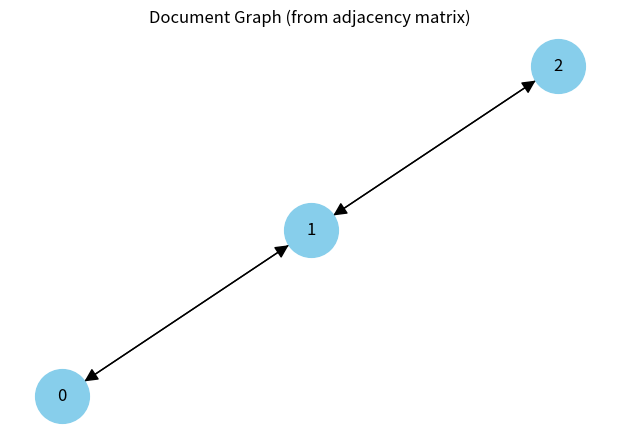
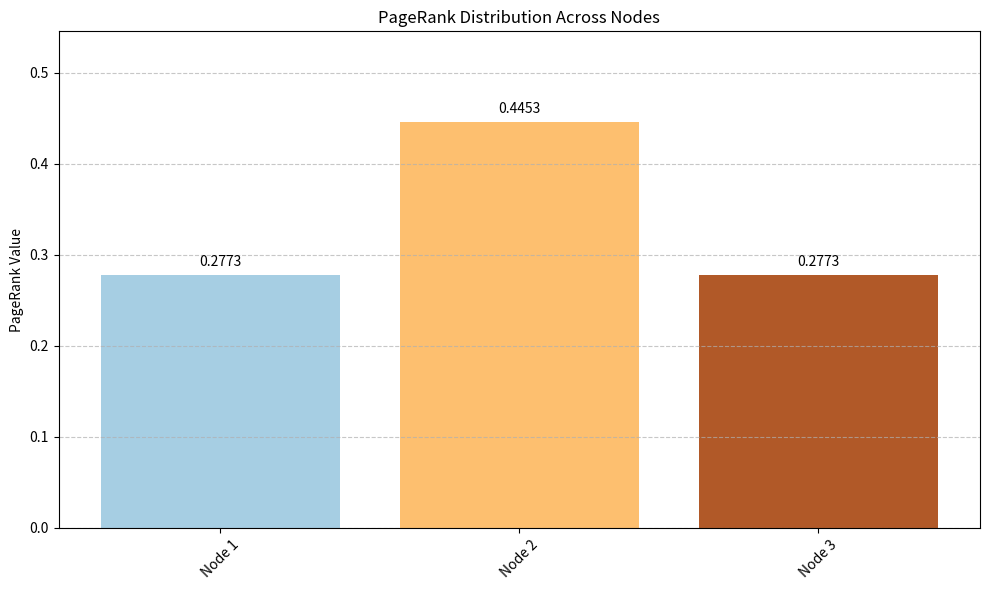

Generate these figures, in order, with matplotlib:
import pandas as pd
import numpy as np

# ---------- Term-Document Matrix ----------
def create_tdm(sentences):
    all_words = []
    for sent in sentences:
        words = sent.lower().split()
        all_words.extend(words)

    terms = sorted(list(set(all_words)))
    num_terms = len(terms)
    num_docs = len(sentences)

    tdm = pd.DataFrame(0, index=terms, columns=range(num_docs))

    for j, sent in enumerate(sentences):
        words = sent.lower().split()
        for word in words:
            tdm.loc[word, j] += 1

    tdm_matrix = tdm.to_numpy()
    return tdm_matrix, terms

# ---------- Simple SVD ----------
def simple_svd(matrix, tolerance=1e-10):
    A = np.array(matrix, dtype=float)
    m, n = A.shape

    AtA = np.dot(A.T, A)
    eigenvalues, eigenvectors = np.linalg.eigh(AtA)

    idx = np.argsort(eigenvalues)[::-1]
    eigenvalues = eigenvalues[idx]
    V = eigenvectors[:, idx]

    singular_values = np.sqrt(eigenvalues)

    Sigma = np.zeros((m, n))
    for i in range(min(m, n)):
        if singular_values[i] > tolerance:
            Sigma[i, i] = singular_values[i]

    if np.any(singular_values > tolerance):
        Sigma_inv = np.diag(1.0 / singular_values[singular_values > tolerance])
        U = np.dot(A, np.dot(V[:, :len(Sigma_inv)], Sigma_inv))
        U, _ = np.linalg.qr(U)
    else:
        U = np.eye(m)

    Vh = V.T

    return U, Sigma, Vh

# ---------- Cosine Similarity ----------
def cosine_similarity(vec1, vec2):
    dot = np.dot(vec1, vec2)
    norm1 = np.linalg.norm(vec1)
    norm2 = np.linalg.norm(vec2)
    if norm1 == 0 or norm2 == 0:
        return 0.0
    return dot / (norm1 * norm2)

# ---------- Document Ranking ----------
def rank_documents(query, terms, U, Sigma, Vh, sentences):
    # Create query vector in term space
    query_vec = np.zeros(len(terms))
    for word in query.lower().split():
        if word in terms:
            idx = terms.index(word)
            query_vec[idx] += 1

    # Project query into LSA space
    singular_values = np.diag(Sigma)
    inv_singular = np.array([1/s if s > 1e-10 else 0 for s in singular_values])
    Sigma_inv = np.diag(inv_singular)

    query_lsa = np.dot(np.dot(query_vec.T, U), Sigma_inv)

    # Document vectors in LSA space (columns of Vh)
    doc_vectors = Vh.T  # each row is a document in concept space

    # Compute cosine similarity
    similarities = [cosine_similarity(query_lsa, doc_vec) for doc_vec in doc_vectors]

    # Rank documents
    ranked_idx = np.argsort(similarities)[::-1]
    ranked_docs = [(sentences[i], similarities[i]) for i in ranked_idx]

    return ranked_docs

# ---------- Main ----------
if __name__ == "__main__":
    sentences = [
        "Data science is fun",
        "Machine learning is part of data science",
        "Deep learning is a subset of machine learning"
    ]

    tdm_matrix, terms = create_tdm(sentences)
    print("Term-Document Matrix:")
    print(pd.DataFrame(tdm_matrix, index=terms))

    U, Sigma, Vh = simple_svd(tdm_matrix)
    print(U)
    print(Sigma)
    print(Vh)

    A_reconstructed = np.dot(U, np.dot(np.diag(Sigma.diagonal()), Vh))
    print("Reconstructed Matrix:")
    print(np.round(A_reconstructed, 2))

    error = np.linalg.norm(tdm_matrix - A_reconstructed)
    print(f"Reconstruction error: {error:.6f}")

    # ---------- Document Ranking ----------
    query = "machine learning data"
    ranked_docs = rank_documents(query, terms, U, Sigma, Vh, sentences)

    print(f"Ranking of documents for query: '{query}'\n")
    for doc, score in ranked_docs:
        print(f"Score: {score:.4f} => {doc}")

#______________________________________________________________________________________________________________________________________________________________________________

import numpy as np
import random

def get_ngrams(sequence, n):
    words = sequence.split()  # Split into words
    return [' '.join(words[i:i+n]) for i in range(len(words) - n + 1)]

def create_shingle_doc_matrix(sequences, n):
    all_shingles = set()
    for seq in sequences:
        shingles = get_ngrams(seq, n)
        all_shingles.update(shingles)
    all_shingles = sorted(list(all_shingles))

    n_shingles = len(all_shingles)
    n_docs = len(sequences)
    shingle_doc_matrix = np.zeros((n_shingles, n_docs), dtype=int)

    for j, doc in enumerate(sequences):
        doc_shingles = get_ngrams(doc, n)
        for i, shingle in enumerate(all_shingles):
            if shingle in doc_shingles:
                shingle_doc_matrix[i, j] = 1

    return shingle_doc_matrix, all_shingles

def get_example_hash_functions(modulus):
    h1 = lambda r: (1 * r + 1) % modulus
    h2 = lambda r: (3 * r + 1) % modulus
    return [h1, h2]

def generate_hash_functions(num_hashes, modulus):
    hash_functions = []
    for _ in range(num_hashes):
        a = random.randint(1, modulus - 1)
        b = random.randint(0, modulus - 1)
        hash_functions.append(lambda r, a=a, b=b: (a * r + b) % modulus)
    return hash_functions

def compute_signature_matrix(shingle_doc_matrix, num_hashes, modulus=None):
    n_shingles, n_docs = shingle_doc_matrix.shape
    if modulus is None:
        modulus = n_shingles

    hash_functions = get_example_hash_functions(modulus)
    # hash_functions = generate_hash_functions(num_hashes, modulus)  # RANDOM

    INF = np.inf
    sig_matrix = np.full((num_hashes, n_docs), INF)

    for r in range(n_shingles):
        hash_values = [h(r) for h in hash_functions]
        for c in range(n_docs):
            if shingle_doc_matrix[r, c] == 1:
                for i in range(num_hashes):
                    sig_matrix[i, c] = min(sig_matrix[i, c], hash_values[i])

    return sig_matrix

def compute_signature_matrix_permutations(shingle_doc_matrix, num_hashes):
    n_shingles, n_docs = shingle_doc_matrix.shape

    # Initialize signature matrix with infinity
    INF = np.inf
    sig_matrix = np.full((num_hashes, n_docs), INF)

    # Generate random permutations of row indices
    rows = list(range(n_shingles))
    permutations = [random.sample(rows, len(rows)) for _ in range(num_hashes)]

    # Compute MinHash signature using permutations
    for i, perm in enumerate(permutations):
        for col in range(n_docs):
            for row in perm:
                if shingle_doc_matrix[row, col] == 1:
                    sig_matrix[i, col] = row
                    break  # Take the first row index where a 1 is found

    return sig_matrix

def minhash_similarity(sig_vec1, sig_vec2):
    matches = np.sum(sig_vec1 == sig_vec2)
    return matches / len(sig_vec1)

def jaccard_similarity(shingles1, shingles2):
    set1 = set(shingles1)
    set2 = set(shingles2)
    intersection = len(set1.intersection(set2))
    union = len(set1.union(set2))
    return intersection / union if union != 0 else 0.0

def print_pairwise_similarity_matrices(sequences, sig_matrix, n):
    n_docs = sig_matrix.shape[1]
    minhash_sim_matrix = np.zeros((n_docs, n_docs))
    jaccard_sim_matrix = np.zeros((n_docs, n_docs))

    # Compute shingles for each document
    doc_shingles = [get_ngrams(seq, n) for seq in sequences]

    for i in range(n_docs):
        for j in range(n_docs):
            if i == j:
                minhash_sim_matrix[i, j] = 1.0
                jaccard_sim_matrix[i, j] = 1.0
            else:
                minhash_sim_matrix[i, j] = minhash_similarity(sig_matrix[:, i], sig_matrix[:, j])
                jaccard_sim_matrix[i, j] = jaccard_similarity(doc_shingles[i], doc_shingles[j])

    # Print MinHash similarity matrix
    print("MinHash Pairwise Similarity Matrix:")
    for i in range(n_docs):
        for j in range(n_docs):
            if i == j:
                print("*", end="\t")
            elif i < j:
                print(f"{minhash_sim_matrix[i, j]:.2f}", end="\t")
            else:
                print("-", end="\t")
        print()

    # Print Jaccard similarity matrix
    print("\nJaccard Pairwise Similarity Matrix:")
    for i in range(n_docs):
        for j in range(n_docs):
            if i == j:
                print("*", end="\t")
            elif i < j:
                print(f"{jaccard_sim_matrix[i, j]:.2f}", end="\t")
            else:
                print("-", end="\t")
        print()

    return minhash_sim_matrix, jaccard_sim_matrix

def detect_duplicates(minhash_sim_matrix, jaccard_sim_matrix, threshold=0.9):
    n_docs = minhash_sim_matrix.shape[1]

    print(f"\n[DUPLICATES - MinHash] Detecting duplicates with similarity >= {threshold}:")
    found_minhash = False
    for i in range(n_docs):
        for j in range(i + 1, n_docs):
            similarity = minhash_sim_matrix[i, j]
            if similarity >= threshold:
                print(f"Docs {i+1} and {j+1}: MinHash Similarity = {similarity:.2f}")
                found_minhash = True
    if not found_minhash:
        print("No duplicates found.")

    print(f"\n[DUPLICATES - Jaccard] Detecting duplicates with similarity >= {threshold}:")
    found_jaccard = False
    for i in range(n_docs):
        for j in range(i + 1, n_docs):
            similarity = jaccard_sim_matrix[i, j]
            if similarity >= threshold:
                print(f"Docs {i+1} and {j+1}: Jaccard Similarity = {similarity:.2f}")
                found_jaccard = True
    if not found_jaccard:
        print("No duplicates found.")

# --- Example usage with simplified output ---
sequences = ["the cat sat", "the dog ran", "cat and dog", "the cat ran"]
n = 2
shingle_doc_matrix, shingle_vocab = create_shingle_doc_matrix(sequences, n)
# print("Shingles:", shingle_vocab)
# print("Shingle-Doc Matrix:\n", shingle_doc_matrix)

# Using hash functions
num_hashes = 2
modulus = 5
print("\n=== MinHash with Hash Functions ===")
sig_matrix_hash = compute_signature_matrix(shingle_doc_matrix, num_hashes, modulus)
# print("Signature Matrix (Hash Functions):")
# print(sig_matrix_hash)
minhash_sim_matrix_hash, jaccard_sim_matrix = print_pairwise_similarity_matrices(sequences, sig_matrix_hash, n)
detect_duplicates(minhash_sim_matrix_hash, jaccard_sim_matrix, threshold=0.9)

# Using permutations
num_hashes = 2
print("\n=== MinHash with Permutations ===")
sig_matrix_perm = compute_signature_matrix_permutations(shingle_doc_matrix, num_hashes)
# print("Signature Matrix (Permutations):")
# print(sig_matrix_perm)
minhash_sim_matrix_perm, jaccard_sim_matrix = print_pairwise_similarity_matrices(sequences, sig_matrix_perm, n)
detect_duplicates(minhash_sim_matrix_perm, jaccard_sim_matrix, threshold=0.9)

#______________________________________________________________________________________________________________________________________________________________________________

import numpy as np
import matplotlib.pyplot as plt
import networkx as nx
n_nodes = 3

H = np.zeros((n_nodes, n_nodes), dtype=float)

# Add edges (directed) based on the graph
edges = [(0, 1), (2, 1), (1, 0), (1, 2)]  # (0,1): 1→2, (2,1): 3→2, (1,0): 2→1, (1,2): 2→3

for src, dest in edges:
    H[src][dest] = 1

print("Adjacency Matrix ")
print(H)

# Step 1: If a row of H has no 1's, then replace each element by 1/N
H_step1 = H.copy()
for i in range(n_nodes):
    if np.sum(H_step1[i]) == 0:
        H_step1[i] = np.ones(n_nodes, dtype=float) / n_nodes
print("\nAfter Step 1 (H after handling rows with no 1's):")
print(H_step1)

# Step 2: Divide each 1 in H by the number of 1's in its row (based on original H)
H_step2 = H_step1.copy()
for i in range(n_nodes):
    row_sum = np.sum(H[i])  # Number of 1's in the original row
    if row_sum > 0:
        # # Create a mask for positions with 1's in the original H
        # mask = (H[i] == 1)
        # H_step2[i] = H_step1[i]  # Start with the Step 1 matrix
        # H_step2[i, mask] = H_step2[i, mask] / row_sum  # Divide only the 1's
        H_step2[i] = H_step2[i] / row_sum
print("\nAfter Step 2 (H after dividing by row sum):")
print(H_step2)

# Step 3: Multiply the resulting matrix by (1 - α)
alpha = 0.5
S = H_step2 * (1 - alpha)
print("\nAfter Step 3 (S = H * (1 - α)):")
print(S)

# Step 4: Add α/N to every entry of the resulting matrix to obtain G
G = S + (alpha / n_nodes)
print("\nAfter Step 4 (Final TPM G):")
print(G)

# Initial PageRank vector
# PR = np.array([1/3, 1/3, 1/3], dtype=float)
PR = np.ones(n_nodes, dtype=float) / n_nodes
PR = np.array([1/n_nodes] * n_nodes, dtype=float)

max_iterations = 100
epsilon = 0.01  # Convergence threshold

for iteration in range(max_iterations):
    PR_new = np.dot(PR, G)  # PR^(k+1) = PR^(k) * G
    # Normalize to ensure sum is 1
    print(f"\nIteration {iteration}: {PR_new}")

    if np.sum(np.abs(PR_new - PR)) < epsilon:
        print(f"Converged at iteration {iteration}")
        break
    PR = PR_new

print(f"\nFinal PageRank: {PR_new}")

def visualize_page_rank(page_rank, n_nodes):
    nodes = [f"Node {i+1}" for i in range(n_nodes)]

    plt.figure(figsize=(10, 6))
    plt.bar(nodes, page_rank, color=plt.cm.Paired(np.linspace(0, 1, n_nodes)))
    plt.ylabel('PageRank Value')
    plt.title('PageRank Distribution Across Nodes')
    plt.ylim(0, max(page_rank) + 0.1)
    for i, v in enumerate(page_rank):
        plt.text(i, v + 0.01, f'{v:.4f}', ha='center')  # Add value labels on top of bars
    plt.grid(axis='y', linestyle='--', alpha=0.7)
    plt.xticks(rotation=45)
    plt.tight_layout()
    plt.show()

# --- VISUALIZE GRAPH ---
G_nx = nx.from_numpy_array(H, create_using=nx.DiGraph)
plt.figure(figsize=(6, 4))
pos = nx.spring_layout(G_nx)
nx.draw(G_nx, pos, with_labels=True, node_color='skyblue', node_size=1500, arrowsize=20)
plt.title("Document Graph (from adjacency matrix)")
plt.show()

visualize_page_rank(PR_new, n_nodes)

#______________________________________________________________________________________________________________________________________________________________________________
